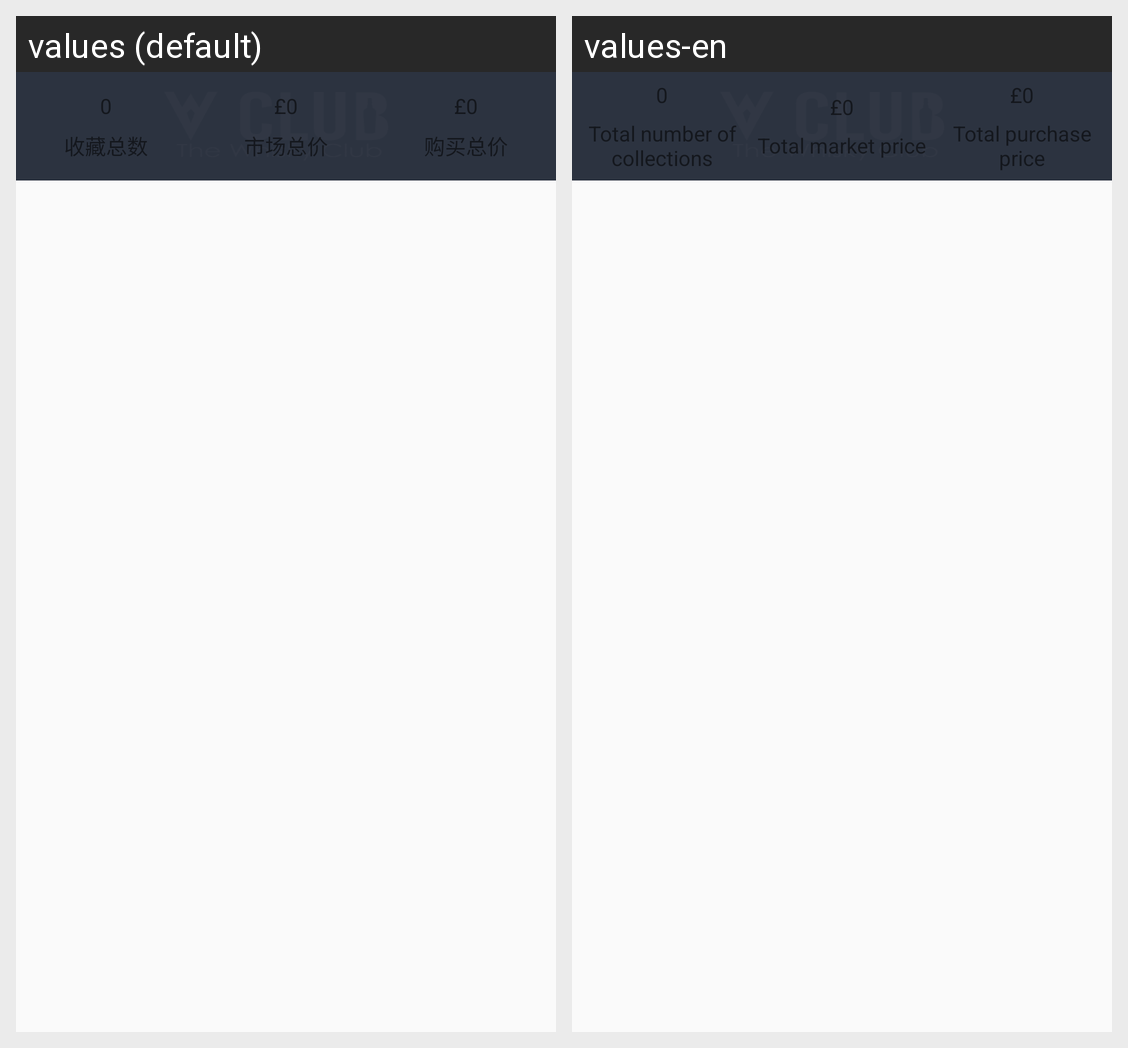

For this localized Android screen grid, give each drawn string resource with its value in every locale shown.
Android screen res/layout/header_collect.xml rendered under 2 locales, left to right: values (default), values-en. Device: Nexus 5 (rendered at 1080×1920; each locale shown at half size, 540×960, under a caption strip naming it); theme SwipeThemeT.
Strings drawn on this screen, with the default value and each locale's value (text and hints the layout hard-codes, and strings that could not be matched under every locale, appear in the picture but are not listed):

a_collect_total
  values: 收藏总数
  values-en: Total number of collections

a_market_total_price
  values: 市场总价
  values-en: Total market price

a_buy_total_price
  values: 购买总价
  values-en: Total purchase price
